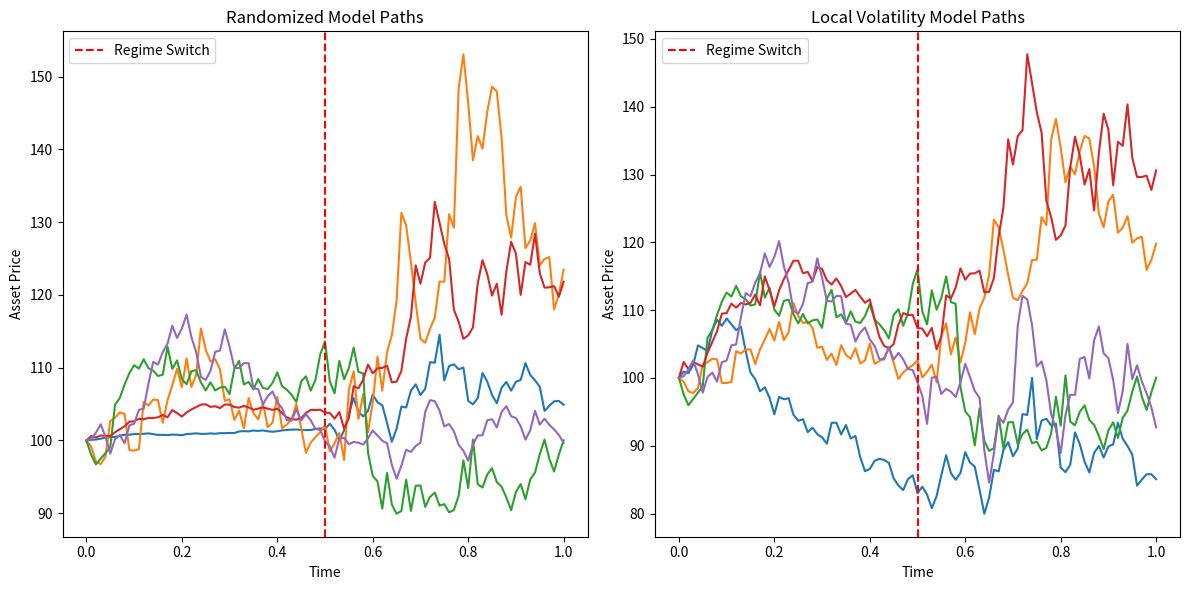
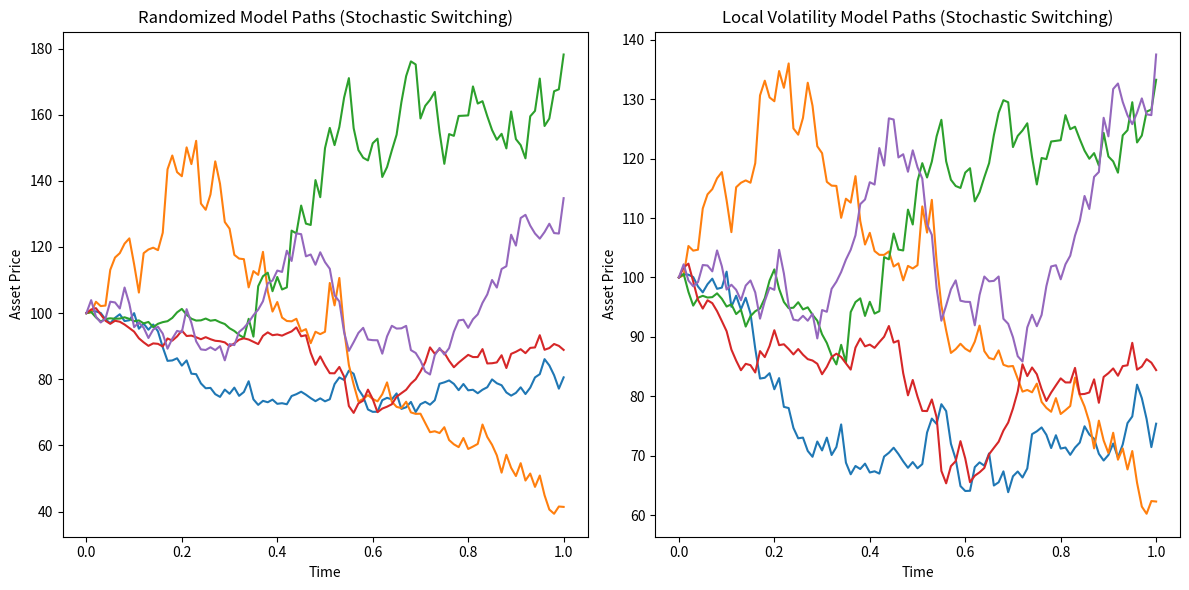
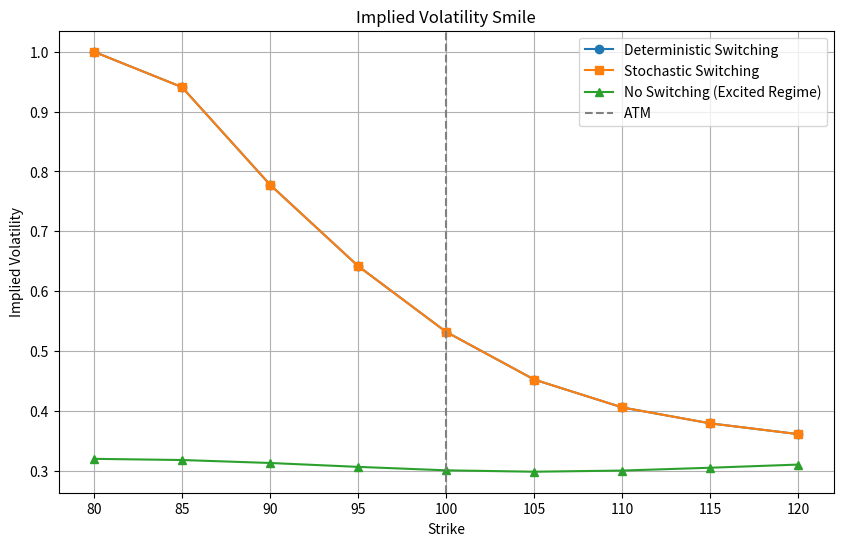
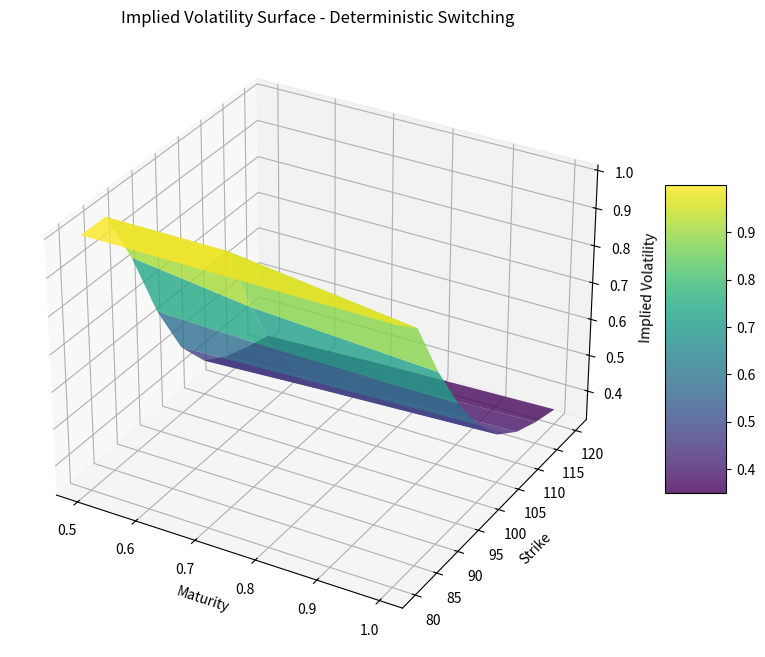

The matplotlib source for these figures, in order:
import numpy as np
import matplotlib.pyplot as plt
from scipy.stats import norm
import pandas as pd
from scipy.optimize import minimize_scalar
from scipy.integrate import quad
from tqdm import tqdm

# Set random seed for reproducibility
np.random.seed(42)

class RandomizedAssetModel:
    """
    Implementation of the asset model with random coefficients and regime switches
    as described in the paper.
    """
    def __init__(self, S0, r, 
                 regime_means, regime_std_devs, 
                 switching_times=None, 
                 stochastic_switching=False, 
                 switching_rates=None,
                 num_quadrature_points=7):
        """
        Initialize the model with parameters.
        
        Parameters:
        - S0: Initial asset price
        - r: Risk-free rate
        - regime_means: List of mean values for volatility in each regime
        - regime_std_devs: List of standard deviations for volatility in each regime
        - switching_times: List of times when regime switches occur (deterministic case)
        - stochastic_switching: Boolean indicating if switching times are stochastic
        - switching_rates: Rates for exponential distribution of sojourn times
        - num_quadrature_points: Number of points for Gauss quadrature
        """
        self.S0 = S0
        self.r = r
        self.regime_means = regime_means
        self.regime_std_devs = regime_std_devs
        self.num_regimes = len(regime_means)
        self.switching_times = switching_times if switching_times else [np.inf]
        self.stochastic_switching = stochastic_switching
        self.switching_rates = switching_rates if switching_rates else [2.0] * (self.num_regimes - 1)
        self.num_quadrature_points = num_quadrature_points
        
        # Compute quadrature weights and points for each regime
        self.quad_weights = []
        self.quad_points = []
        for i in range(self.num_regimes):
            weights, points = self._compute_gaussian_quadrature(
                self.regime_means[i], self.regime_std_devs[i], self.num_quadrature_points)
            self.quad_weights.append(weights)
            self.quad_points.append(points)
    
    def _compute_gaussian_quadrature(self, mean, std, n_points):
        """
        Compute Gaussian quadrature weights and points for normal distribution.
        
        This is a simplified implementation based on the Golub-Welsch algorithm.
        For a proper implementation, one would use orthogonal polynomials and recursion.
        """
        # For normal distribution, we can use Gauss-Hermite quadrature
        # But we need to adjust it for our specific normal distribution
        from scipy.special import roots_hermite
        
        # Get standard Gauss-Hermite quadrature points and weights
        x, w = roots_hermite(n_points)
        
        # Adjust for our normal distribution N(mean, std^2)
        points = np.sqrt(2) * std * x + mean
        weights = w / np.sqrt(np.pi)
        
        return weights, points
    
    def _drift(self, vol, t):
        """Calculate risk-neutral drift for Black-Scholes model"""
        return self.r - 0.5 * vol**2
    
    def simulate_randomized_paths(self, T, dt, num_paths, include_local_vol=True):
        """
        Simulate paths from the randomized model with regime switches.
        
        Parameters:
        - T: Time horizon
        - dt: Time step
        - num_paths: Number of paths to simulate
        - include_local_vol: Whether to include local volatility model paths
        
        Returns:
        - Dictionary containing time points and simulated paths
        """
        times = np.arange(0, T+dt, dt)
        num_steps = len(times)
        
        # Arrays to store paths
        randomized_paths = np.zeros((num_paths, num_steps))
        randomized_paths[:, 0] = self.S0
        
        local_vol_paths = np.zeros((num_paths, num_steps))
        local_vol_paths[:, 0] = self.S0
        
        # For each path
        for path in range(num_paths):
            # Generate Brownian motion for the entire path
            dW = np.random.normal(0, np.sqrt(dt), num_steps-1)
            
            # For randomized model, sample volatility parameters for each regime
            regime_vols = []
            for i in range(self.num_regimes):
                vol = np.random.normal(self.regime_means[i], self.regime_std_devs[i])
                regime_vols.append(max(0.001, vol))  # Ensure positive volatility
            
            # Determine switching times
            if self.stochastic_switching:
                switching_times = self._generate_stochastic_switching_times(T)
            else:
                switching_times = self.switching_times
            
            # Simulate the randomized path
            current_regime = 0
            for i in range(1, num_steps):
                t = times[i-1]
                
                # Check if we need to switch regime
                while current_regime < len(switching_times) and t >= switching_times[current_regime]:
                    current_regime += 1
                
                # Get volatility for current regime
                vol = regime_vols[min(current_regime, self.num_regimes-1)]
                
                # Calculate drift
                drift = self._drift(vol, t)
                
                # Update path
                randomized_paths[path, i] = randomized_paths[path, i-1] * np.exp(
                    drift * dt + vol * dW[i-1])
            
            # For local volatility model, use quadrature approximation
            if include_local_vol:
                for i in range(1, num_steps):
                    t = times[i-1]
                    
                    # Determine current regime
                    current_regime = 0
                    while current_regime < len(switching_times) and t >= switching_times[current_regime]:
                        current_regime += 1
                    regime_idx = min(current_regime, self.num_regimes-1)
                    
                    # Compute local volatility using quadrature
                    local_vol = self._compute_local_volatility(local_vol_paths[path, i-1], t, regime_idx)
                    
                    # Calculate drift (risk-neutral)
                    local_drift = self.r - 0.5 * local_vol**2
                    
                    # Update path
                    local_vol_paths[path, i] = local_vol_paths[path, i-1] * np.exp(
                        local_drift * dt + local_vol * dW[i-1])
        
        return {
            'times': times,
            'randomized_paths': randomized_paths,
            'local_vol_paths': local_vol_paths if include_local_vol else None
        }
    
    def _generate_stochastic_switching_times(self, T):
        """Generate stochastic switching times based on exponential distributions"""
        switching_times = []
        current_time = 0
        
        for rate in self.switching_rates:
            # Generate sojourn time from exponential distribution
            sojourn_time = np.random.exponential(1/rate)
            current_time += sojourn_time
            
            # If we've exceeded T, stop
            if current_time > T:
                break
                
            switching_times.append(current_time)
        
        return switching_times
    
    def _compute_local_volatility(self, S, t, regime_idx):
        """
        Compute local volatility using quadrature approximation.
        
        This is a simplified implementation of the local volatility formula in the paper.
        For a full implementation, one would need to solve the Fokker-Planck equation.
        """
        weights = self.quad_weights[regime_idx]
        points = self.quad_points[regime_idx]
        
        # Compute weighted average of squared volatilities
        weighted_vol_squared = np.sum(weights * (points**2))
        
        return np.sqrt(weighted_vol_squared)
    
    def price_european_call(self, K, T, method='quadrature'):
        """
        Price a European call option using the model.
        
        Parameters:
        - K: Strike price
        - T: Time to maturity
        - method: Pricing method ('quadrature' or 'monte_carlo')
        
        Returns:
        - Option price
        """
        if method == 'quadrature':
            # Price using characteristic function and quadrature
            return self._price_european_call_quadrature(K, T)
        elif method == 'monte_carlo':
            # Price using Monte Carlo
            return self._price_european_call_monte_carlo(K, T)
        else:
            raise ValueError(f"Unknown pricing method: {method}")
    
    def _price_european_call_quadrature(self, K, T, num_simulations=10000):
        """Price European call option using quadrature approximation"""
        # This is a simplified version using Monte Carlo for the quadrature approximation
        # In the paper, they use the characteristic function and the COS method
        
        # Initialize total price
        total_price = 0
        
        # Loop through regimes
        for regime_idx in range(self.num_regimes):
            weights = self.quad_weights[regime_idx]
            points = self.quad_points[regime_idx]
            
            # For each quadrature point
            for i in range(len(weights)):
                vol = points[i]
                weight = weights[i]
                
                # Black-Scholes formula for this volatility
                d1 = (np.log(self.S0/K) + (self.r + 0.5 * vol**2) * T) / (vol * np.sqrt(T))
                d2 = d1 - vol * np.sqrt(T)
                bs_price = self.S0 * norm.cdf(d1) - K * np.exp(-self.r * T) * norm.cdf(d2)
                
                # Add to total price
                total_price += weight * bs_price
        
        return total_price
    
    def _price_european_call_monte_carlo(self, K, T, num_paths=10000, dt=0.01):
        """Price European call option using Monte Carlo simulation"""
        sim_results = self.simulate_randomized_paths(T, dt, num_paths)
        
        # Get terminal stock prices
        terminal_prices = sim_results['randomized_paths'][:, -1]
        
        # Calculate payoffs
        payoffs = np.maximum(terminal_prices - K, 0)
        
        # Discount payoffs
        option_price = np.exp(-self.r * T) * np.mean(payoffs)
        
        return option_price
    
    def compute_implied_volatility_surface(self, strikes, maturities):
        """
        Compute implied volatility surface for a range of strikes and maturities.
        
        Parameters:
        - strikes: Array of strike prices
        - maturities: Array of maturities
        
        Returns:
        - DataFrame with implied volatilities
        """
        iv_data = []
        
        for T in tqdm(maturities, desc="Computing IV Surface"):
            for K in strikes:
                # Price option
                price = self.price_european_call(K, T)
                
                # Compute implied volatility
                iv = self._implied_volatility(price, K, T)
                
                iv_data.append({
                    'Maturity': T,
                    'Strike': K,
                    'IV': iv
                })
        
        return pd.DataFrame(iv_data)
    
    def _implied_volatility(self, price, K, T):
        """
        Compute implied volatility for a given option price.
        
        Parameters:
        - price: Option price
        - K: Strike price
        - T: Time to maturity
        
        Returns:
        - Implied volatility
        """
        def objective(vol):
            d1 = (np.log(self.S0/K) + (self.r + 0.5 * vol**2) * T) / (vol * np.sqrt(T))
            d2 = d1 - vol * np.sqrt(T)
            bs_price = self.S0 * norm.cdf(d1) - K * np.exp(-self.r * T) * norm.cdf(d2)
            return (bs_price - price)**2
        
        result = minimize_scalar(objective, bounds=(0.001, 1.0), method='bounded')
        
        return result.x

# Example usage of the model
def main():
    # Parameters
    S0 = 100.0  # Initial asset price
    r = 0.05    # Risk-free rate
    
    # Define regimes
    regime_means = [0.15, 0.3]  # Mean volatility in each regime
    regime_std_devs = [0.1, 0.2]  # Standard deviation of volatility in each regime
    
    # Deterministic switching times
    switching_times = [0.5]
    
    # Initialize model
    model = RandomizedAssetModel(
        S0=S0, 
        r=r,
        regime_means=regime_means,
        regime_std_devs=regime_std_devs,
        switching_times=switching_times,
        stochastic_switching=False
    )
    
    # Test 1: Simulate and visualize paths
    print("Simulating asset paths...")
    T = 1.0  # Time horizon
    dt = 0.01  # Time step
    num_paths = 5  # Number of paths to simulate
    
    sim_results = model.simulate_randomized_paths(T, dt, num_paths)
    
    # Plot simulated paths
    plt.figure(figsize=(12, 6))
    times = sim_results['times']
    
    plt.subplot(1, 2, 1)
    for i in range(num_paths):
        plt.plot(times, sim_results['randomized_paths'][i])
    plt.axvline(x=switching_times[0], color='r', linestyle='--', label='Regime Switch')
    plt.title('Randomized Model Paths')
    plt.xlabel('Time')
    plt.ylabel('Asset Price')
    plt.legend()
    
    plt.subplot(1, 2, 2)
    for i in range(num_paths):
        plt.plot(times, sim_results['local_vol_paths'][i])
    plt.axvline(x=switching_times[0], color='r', linestyle='--', label='Regime Switch')
    plt.title('Local Volatility Model Paths')
    plt.xlabel('Time')
    plt.ylabel('Asset Price')
    plt.legend()
    
    plt.tight_layout()
    plt.savefig('deterministic_switching_paths.png')
    
    # Test 2: Stochastic switching
    model_stochastic = RandomizedAssetModel(
        S0=S0, 
        r=r,
        regime_means=regime_means,
        regime_std_devs=regime_std_devs,
        stochastic_switching=True,
        switching_rates=[2.0]  # Mean of 0.5 for the exponential distribution
    )
    
    print("Simulating asset paths with stochastic switching...")
    stoch_results = model_stochastic.simulate_randomized_paths(T, dt, num_paths)
    
    # Plot paths with stochastic switching
    plt.figure(figsize=(12, 6))
    
    plt.subplot(1, 2, 1)
    for i in range(num_paths):
        plt.plot(times, stoch_results['randomized_paths'][i])
    plt.title('Randomized Model Paths (Stochastic Switching)')
    plt.xlabel('Time')
    plt.ylabel('Asset Price')
    
    plt.subplot(1, 2, 2)
    for i in range(num_paths):
        plt.plot(times, stoch_results['local_vol_paths'][i])
    plt.title('Local Volatility Model Paths (Stochastic Switching)')
    plt.xlabel('Time')
    plt.ylabel('Asset Price')
    
    plt.tight_layout()
    plt.savefig('stochastic_switching_paths.png')
    
    # Test 3: Compare option prices and implied volatility smiles
    print("Computing option prices and implied volatilities...")
    
    # Define models for comparison
    model_no_switch = RandomizedAssetModel(
        S0=S0, 
        r=r,
        regime_means=[regime_means[1]],  # Only use the "excited" regime
        regime_std_devs=[regime_std_devs[1]],
        switching_times=[],
        stochastic_switching=False
    )
    
    # Define strikes and maturity
    strikes = np.linspace(80, 120, 9)
    T = 1.0
    
    # Compute prices and IVs
    prices_det = [model.price_european_call(K, T) for K in strikes]
    prices_stoch = [model_stochastic.price_european_call(K, T) for K in strikes]
    prices_no_switch = [model_no_switch.price_european_call(K, T) for K in strikes]
    
    ivs_det = [model._implied_volatility(p, K, T) for p, K in zip(prices_det, strikes)]
    ivs_stoch = [model_stochastic._implied_volatility(p, K, T) for p, K in zip(prices_stoch, strikes)]
    ivs_no_switch = [model_no_switch._implied_volatility(p, K, T) for p, K in zip(prices_no_switch, strikes)]
    
    # Plot implied volatility smile
    plt.figure(figsize=(10, 6))
    plt.plot(strikes, ivs_det, 'o-', label='Deterministic Switching')
    plt.plot(strikes, ivs_stoch, 's-', label='Stochastic Switching')
    plt.plot(strikes, ivs_no_switch, '^-', label='No Switching (Excited Regime)')
    plt.axvline(x=S0, color='gray', linestyle='--', label='ATM')
    plt.title('Implied Volatility Smile')
    plt.xlabel('Strike')
    plt.ylabel('Implied Volatility')
    plt.legend()
    plt.grid(True)
    plt.savefig('implied_volatility_smile.png')
    
    # Test 4: Compute and visualize IV surface for deterministic switching model
    print("Computing implied volatility surface...")
    maturities = np.array([0.5, 0.7, 1.0])
    iv_surface = model.compute_implied_volatility_surface(strikes, maturities)
    
    # Create pivot table for surface plot
    iv_pivot = iv_surface.pivot(index='Strike', columns='Maturity', values='IV')
    
    # Plot IV surface
    from mpl_toolkits.mplot3d import Axes3D
    fig = plt.figure(figsize=(10, 8))
    ax = fig.add_subplot(111, projection='3d')
    
    X, Y = np.meshgrid(iv_pivot.columns, iv_pivot.index)
    Z = iv_pivot.values
    
    surf = ax.plot_surface(X, Y, Z, cmap='viridis', alpha=0.8)
    
    ax.set_xlabel('Maturity')
    ax.set_ylabel('Strike')
    ax.set_zlabel('Implied Volatility')
    ax.set_title('Implied Volatility Surface - Deterministic Switching')
    
    fig.colorbar(surf, ax=ax, shrink=0.5, aspect=5)
    plt.savefig('implied_volatility_surface.png')
    
    print("All tests completed. Check the output figures.")

if __name__ == "__main__":
    main()
